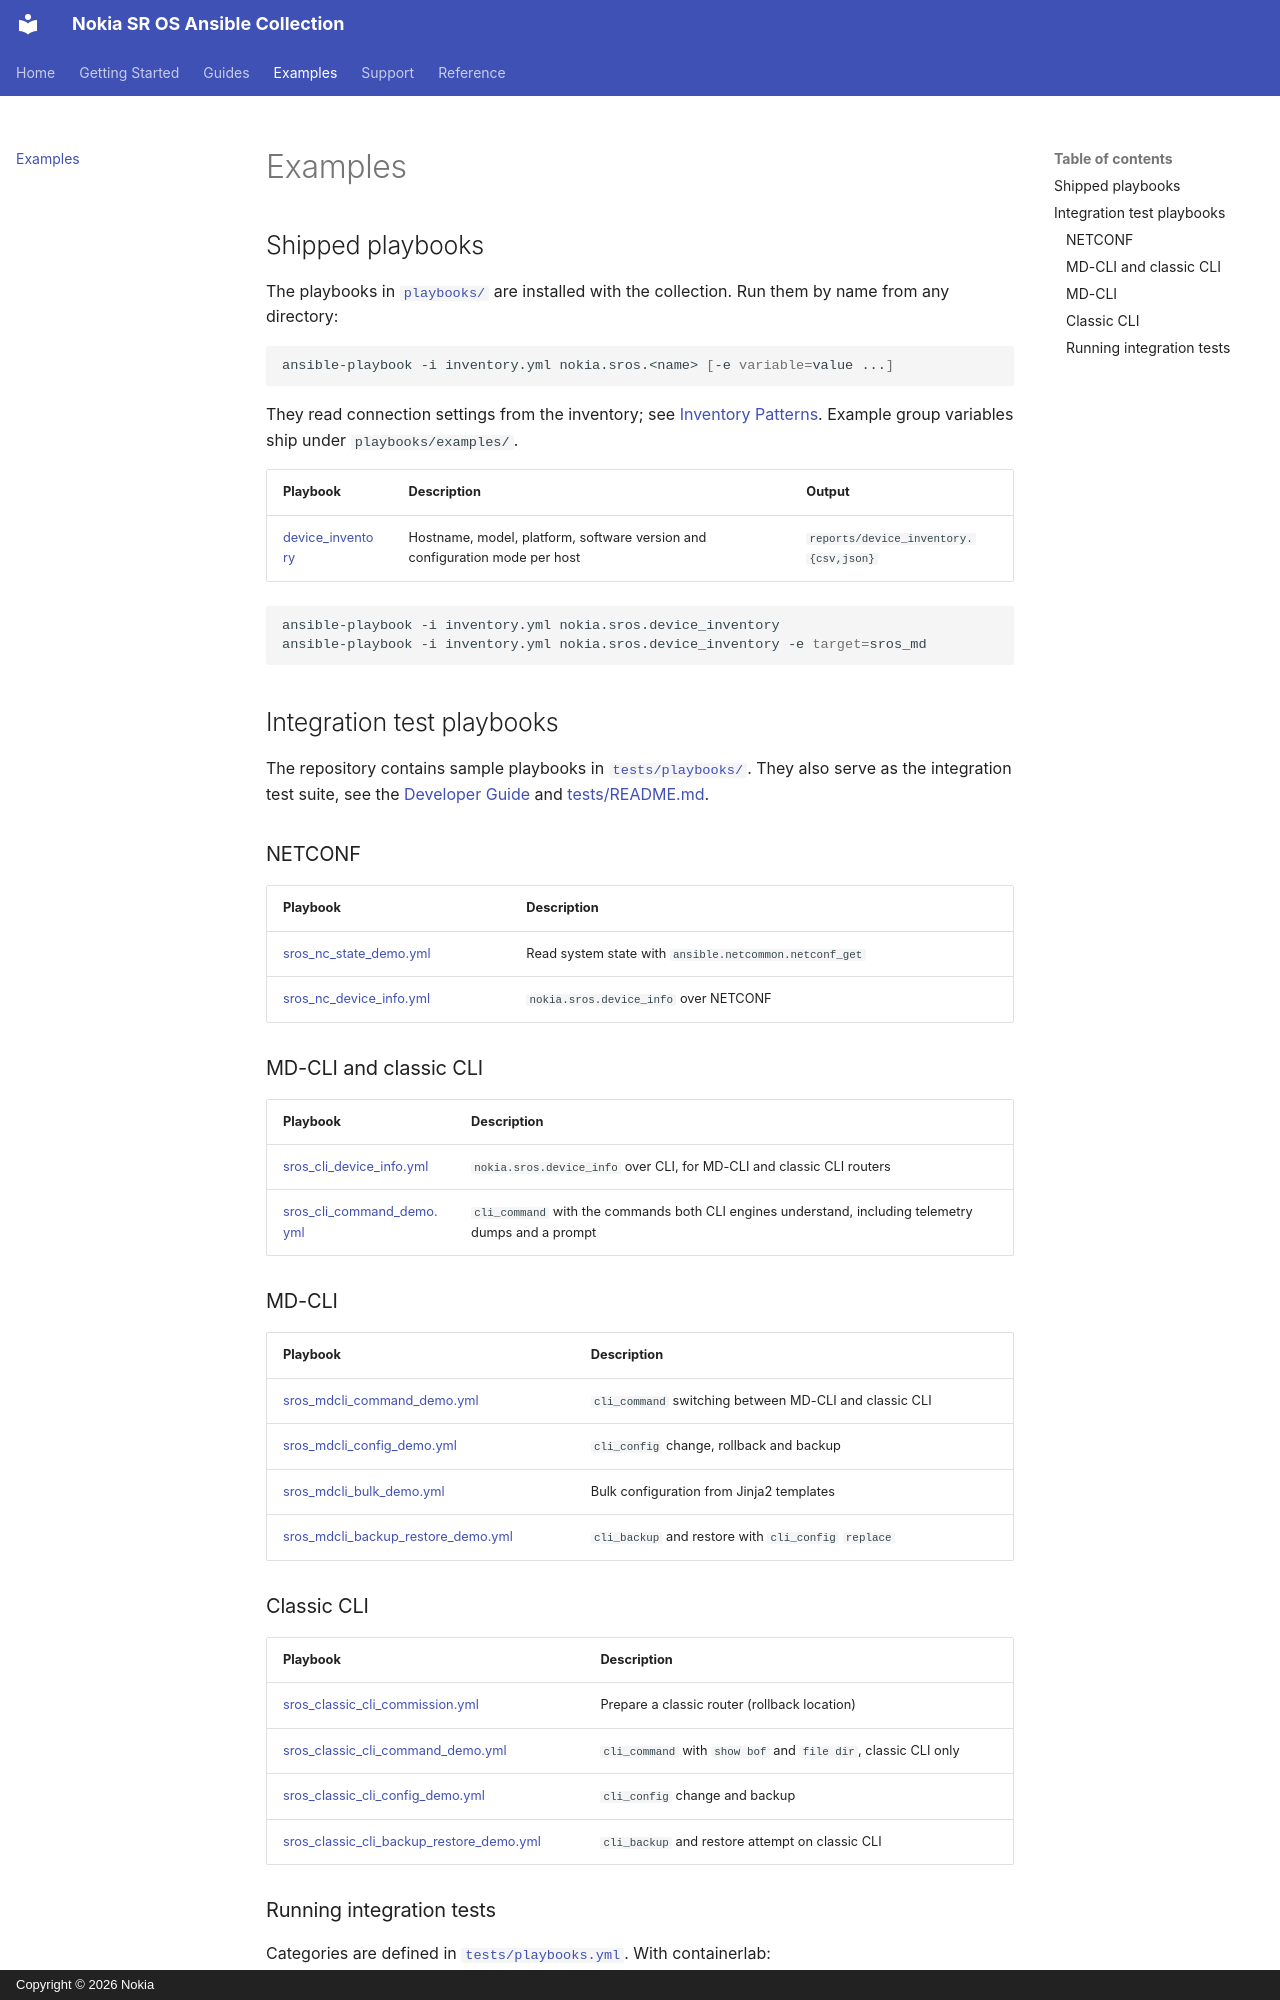

repository: nokia-steward/sros-ansible-integration · page: examples/index.html · generator: mkdocs · copyright: Copyright © 2026 Nokia

# Examples

## Shipped playbooks

The playbooks in [`playbooks/`](https://github.com/nokia-steward/sros-ansible-integration/tree/master/playbooks) are installed with the collection. Run them by name from any directory:

```bash
ansible-playbook -i inventory.yml nokia.sros.<name> [-e variable=value ...]
```

They read connection settings from the inventory; see [Inventory Patterns](getting-started/inventory-patterns.md). Example group variables ship under `playbooks/examples/`.

| Playbook | Description | Output |
| --- | --- | --- |
| [device_inventory](https://github.com/nokia-steward/sros-ansible-integration/blob/master/playbooks/device_inventory.yml) | Hostname, model, platform, software version and configuration mode per host | `reports/device_inventory.{csv,json}` |

```bash
ansible-playbook -i inventory.yml nokia.sros.device_inventory
ansible-playbook -i inventory.yml nokia.sros.device_inventory -e target=sros_md
```

## Integration test playbooks

The repository contains sample playbooks in [`tests/playbooks/`](https://github.com/nokia-steward/sros-ansible-integration/tree/master/tests/playbooks). They also serve as the integration test suite, see the [Developer Guide](guides/developer-guide.md#integration-tests) and [tests/README.md](https://github.com/nokia-steward/sros-ansible-integration/blob/master/tests/README.md).

### NETCONF

| Playbook | Description |
| --- | --- |
| [sros_nc_state_demo.yml](https://github.com/nokia-steward/sros-ansible-integration/blob/master/tests/playbooks/sros_nc_state_demo.yml) | Read system state with `ansible.netcommon.netconf_get` |
| [sros_nc_device_info.yml](https://github.com/nokia-steward/sros-ansible-integration/blob/master/tests/playbooks/sros_nc_device_info.yml) | `nokia.sros.device_info` over NETCONF |

### MD-CLI and classic CLI

| Playbook | Description |
| --- | --- |
| [sros_cli_device_info.yml](https://github.com/nokia-steward/sros-ansible-integration/blob/master/tests/playbooks/sros_cli_device_info.yml) | `nokia.sros.device_info` over CLI, for MD-CLI and classic CLI routers |
| [sros_cli_command_demo.yml](https://github.com/nokia-steward/sros-ansible-integration/blob/master/tests/playbooks/sros_cli_command_demo.yml) | `cli_command` with the commands both CLI engines understand, including telemetry dumps and a prompt |

### MD-CLI

| Playbook | Description |
| --- | --- |
| [sros_mdcli_command_demo.yml](https://github.com/nokia-steward/sros-ansible-integration/blob/master/tests/playbooks/sros_mdcli_command_demo.yml) | `cli_command` switching between MD-CLI and classic CLI |
| [sros_mdcli_config_demo.yml](https://github.com/nokia-steward/sros-ansible-integration/blob/master/tests/playbooks/sros_mdcli_config_demo.yml) | `cli_config` change, rollback and backup |
| [sros_mdcli_bulk_demo.yml](https://github.com/nokia-steward/sros-ansible-integration/blob/master/tests/playbooks/sros_mdcli_bulk_demo.yml) | Bulk configuration from Jinja2 templates |
| [sros_mdcli_backup_restore_demo.yml](https://github.com/nokia-steward/sros-ansible-integration/blob/master/tests/playbooks/sros_mdcli_backup_restore_demo.yml) | `cli_backup` and restore with `cli_config` `replace` |

### Classic CLI

| Playbook | Description |
| --- | --- |
| [sros_classic_cli_commission.yml](https://github.com/nokia-steward/sros-ansible-integration/blob/master/tests/playbooks/sros_classic_cli_commission.yml) | Prepare a classic router (rollback location) |
| [sros_classic_cli_command_demo.yml](https://github.com/nokia-steward/sros-ansible-integration/blob/master/tests/playbooks/sros_classic_cli_command_demo.yml) | `cli_command` with `show bof` and `file dir`, classic CLI only |
| [sros_classic_cli_config_demo.yml](https://github.com/nokia-steward/sros-ansible-integration/blob/master/tests/playbooks/sros_classic_cli_config_demo.yml) | `cli_config` change and backup |
| [sros_classic_cli_backup_restore_demo.yml](https://github.com/nokia-steward/sros-ansible-integration/blob/master/tests/playbooks/sros_classic_cli_backup_restore_demo.yml) | `cli_backup` and restore attempt on classic CLI |
